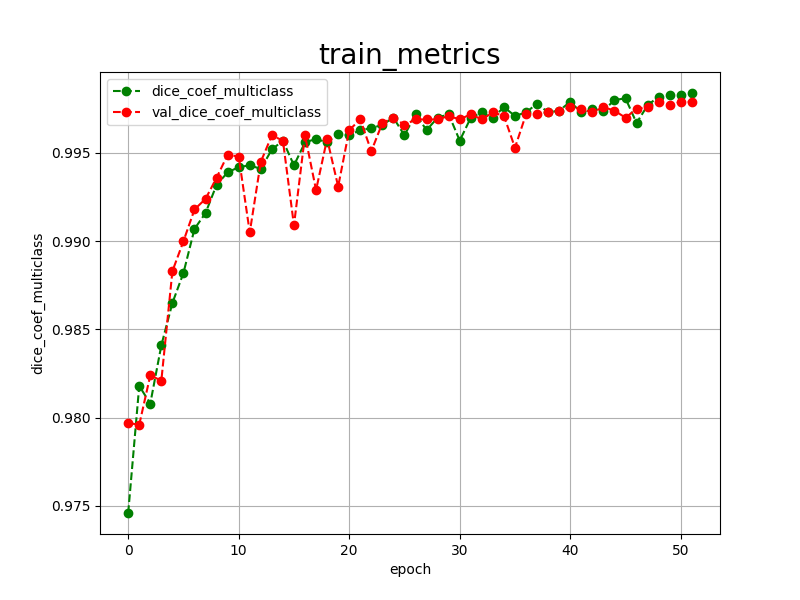

The data file committed next to this chart (first rows):
epoch, dice_coef_multiclass, val_dice_coef_multiclass, 
0, 0.9746, 0.9797
1, 0.9818, 0.9796
2, 0.9808, 0.9824
3, 0.9841, 0.9821
4, 0.9865, 0.9883
5, 0.9882, 0.9900
6, 0.9907, 0.9918
7, 0.9916, 0.9924
8, 0.9932, 0.9936
9, 0.9939, 0.9949
10, 0.9942, 0.9948
11, 0.9943, 0.9905
12, 0.9941, 0.9945
13, 0.9952, 0.9960
14, 0.9957, 0.9957
15, 0.9943, 0.9909
16, 0.9956, 0.9960
17, 0.9958, 0.9929
18, 0.9956, 0.9958
19, 0.9961, 0.9931
20, 0.9960, 0.9963
21, 0.9963, 0.9969
22, 0.9964, 0.9951
23, 0.9966, 0.9967
24, 0.9970, 0.9970
25, 0.9960, 0.9966
26, 0.9972, 0.9969
27, 0.9963, 0.9969
28, 0.9970, 0.9969
29, 0.9972, 0.9971
30, 0.9957, 0.9969
31, 0.9970, 0.9972
32, 0.9973, 0.9969
33, 0.9970, 0.9973
34, 0.9976, 0.9971
35, 0.9971, 0.9953
36, 0.9973, 0.9972
37, 0.9978, 0.9972
38, 0.9973, 0.9973
39, 0.9974, 0.9974
40, 0.9979, 0.9976
41, 0.9973, 0.9975
42, 0.9975, 0.9973
43, 0.9974, 0.9976
44, 0.9980, 0.9974
45, 0.9981, 0.9970
46, 0.9967, 0.9975
47, 0.9977, 0.9976
48, 0.9982, 0.9979
49, 0.9983, 0.9977
50, 0.9983, 0.9979
51, 0.9984, 0.9979
